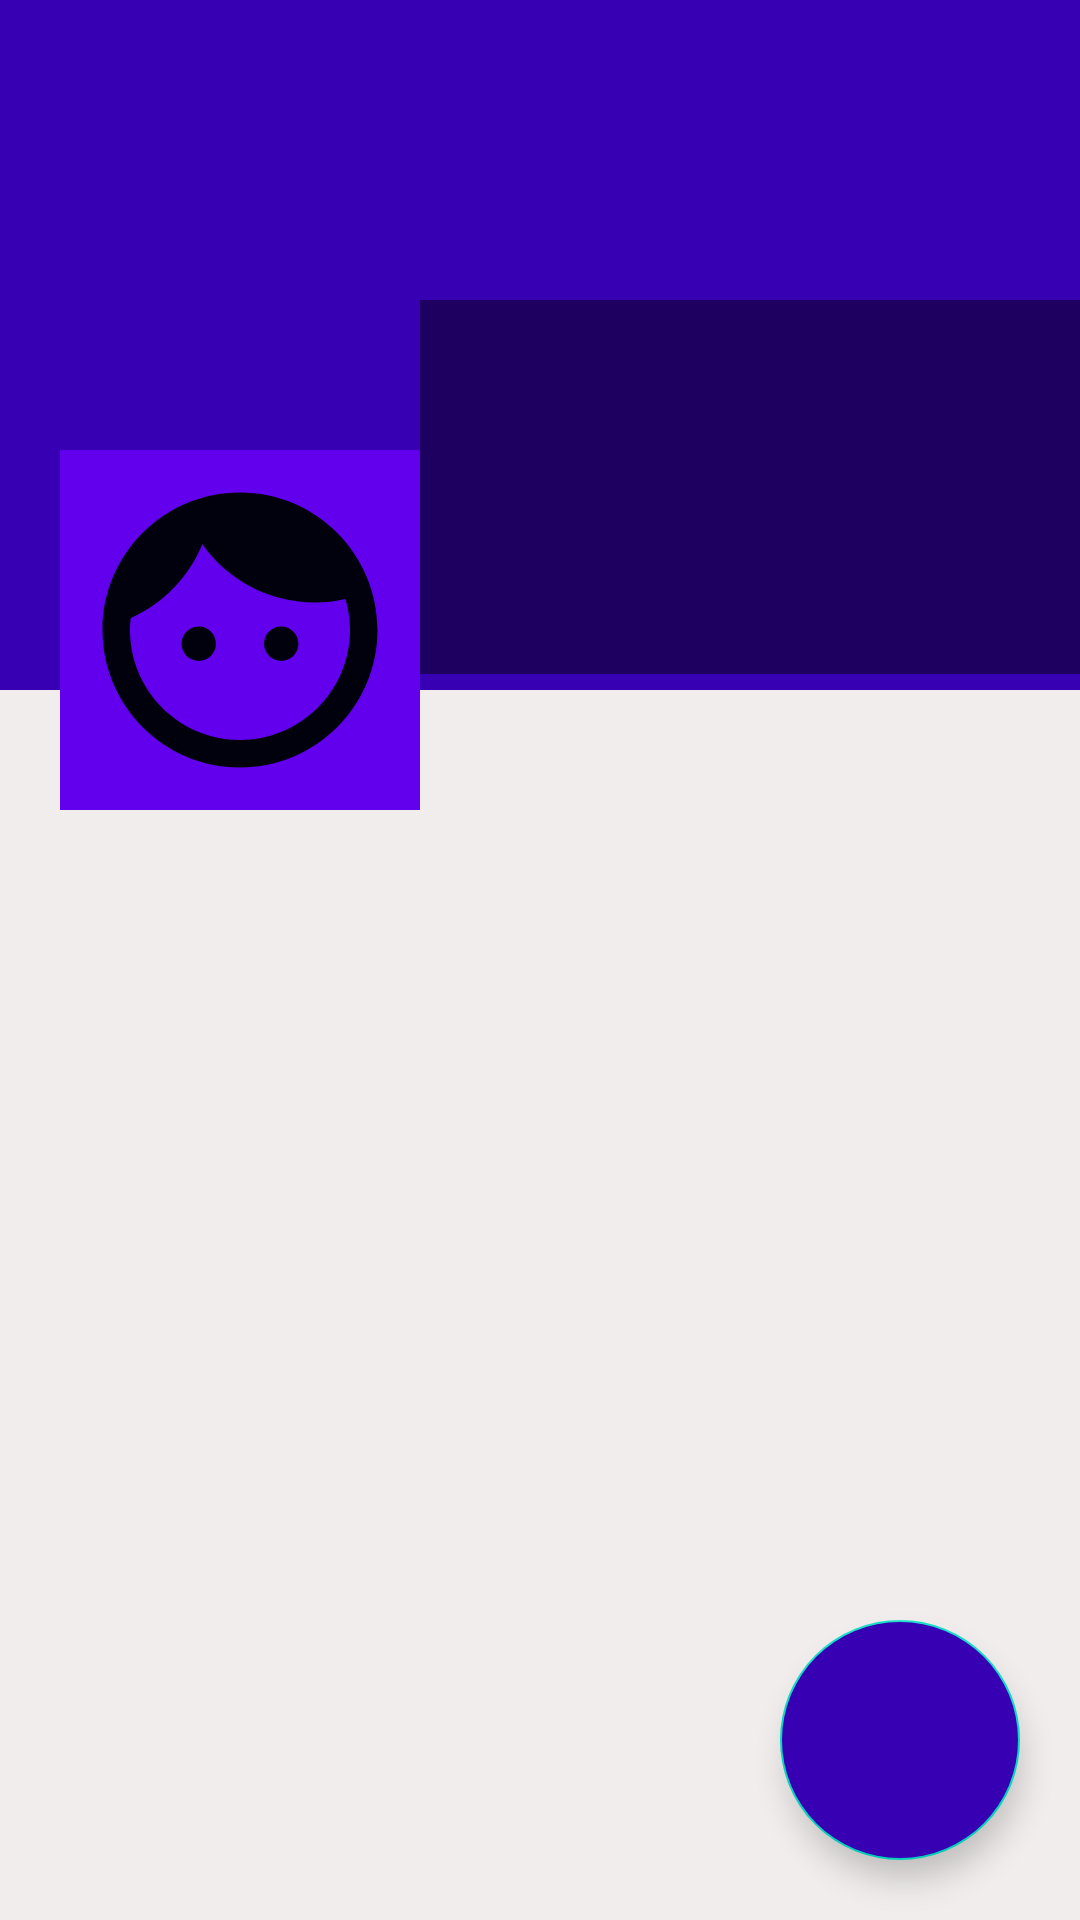

The Android layout XML behind this screen, and the referenced resources:
<!-- AndroidManifest.xml: application theme AppTheme -->
<!-- res/layout/fragment_profile.xml -->
<?xml version="1.0" encoding="utf-8"?>
<RelativeLayout xmlns:android="http://schemas.android.com/apk/res/android"
    xmlns:tools="http://schemas.android.com/tools"
    android:layout_width="match_parent"
    android:layout_height="match_parent"
    xmlns:app="http://schemas.android.com/apk/res-auto"
    android:background="#F1EDED"
    tools:context=".fragments.ProfileFragment">
    <ScrollView
        android:layout_width="match_parent"
        android:layout_height="wrap_content">
        <RelativeLayout
            android:layout_width="match_parent"
            android:layout_height="wrap_content">
            <ImageView
                android:id="@+id/prof_coverPhoto1"
                android:layout_width="match_parent"
                android:layout_height="230dp"
                android:src="@drawable/ic_photoimage"
                android:scaleType="fitXY"
                android:background="@color/colorPrimaryDark">
            </ImageView>
            <LinearLayout
                android:id="@+id/linearLayout"
                android:layout_width="match_parent"
                android:layout_height="170dp"
                android:layout_marginTop="100dp"
                android:orientation="horizontal">

                <ImageView
                    android:src="@drawable/ic_face_black_24dp"
                    android:id="@+id/prof_img1"
                    android:background="@color/colorPrimary"
                    android:padding="5dp"
                    android:layout_marginTop="50dp"
                    android:layout_marginStart="20dp"
                    android:scaleType="fitXY"
                    android:layout_width="120dp"
                    android:layout_height="120dp"
                    android:layout_marginLeft="20dp" />
                <LinearLayout
                    android:layout_width="match_parent"
                    android:layout_height="wrap_content"
                    android:orientation="vertical"
                    android:background="#77000000"
                    >
                    <TextView
                        android:layout_width="match_parent"
                        android:layout_height="wrap_content"
                        android:id="@+id/prof_name1"
                        android:layout_marginStart="5dp"
                        android:layout_marginTop="47dp"
                        android:textColor="#FFFFFF"
                        android:textSize="20dp"
                        android:layout_marginLeft="5dp" />
                    <TextView
                        android:layout_width="match_parent"
                        android:layout_height="wrap_content"
                        android:id="@+id/prof_email1"
                        android:layout_marginTop="5dp"
                        android:layout_marginStart="5dp"
                        android:textColor="#FFFFFF"
                        android:textSize="15dp"
                        android:layout_marginLeft="5dp" />
                    <TextView
                        android:layout_width="match_parent"
                        android:layout_height="wrap_content"
                        android:id="@+id/prof_phone1"
                        android:layout_marginTop="5dp"
                        android:layout_marginStart="5dp"
                        android:textColor="#FFFFFF"
                        android:textSize="15dp"
                        android:layout_marginLeft="5dp" />
                </LinearLayout>
            </LinearLayout>
            <androidx.recyclerview.widget.RecyclerView
                android:layout_below="@id/linearLayout"
                android:id="@+id/recyclerviewPosts"
                android:layout_width="match_parent"
                android:layout_height="match_parent"/>
        </RelativeLayout>
    </ScrollView>
    <com.google.android.material.floatingactionbutton.FloatingActionButton
        android:id="@+id/prof_edit1"
        android:layout_width="wrap_content"
        android:layout_height="wrap_content"
        android:layout_alignParentBottom="true"
        android:layout_alignParentEnd="true"
        android:layout_alignParentRight="true"
        android:backgroundTint="@color/colorPrimaryDark"
        android:src="@drawable/ic_edit"
        app:fabCustomSize="80dp"
        android:layout_margin="20dp"/>
</RelativeLayout>
<!-- resources referenced by this layout -->
<resources>
  <color name="colorPrimary">#6200EE</color>
  <color name="colorPrimaryDark">#3700B3</color>
  <!-- drawable ic_face_black_24dp (drawable-v24) -->
  <vector android:height="24dp" android:tint="#00010C"
      android:viewportHeight="24.0" android:viewportWidth="24.0"
      android:width="24dp" xmlns:android="http://schemas.android.com/apk/res/android">
      <path android:fillColor="#FF000000" android:pathData="M9,11.75c-0.69,0 -1.25,0.56 -1.25,1.25s0.56,1.25 1.25,1.25 1.25,-0.56 1.25,-1.25 -0.56,-1.25 -1.25,-1.25zM15,11.75c-0.69,0 -1.25,0.56 -1.25,1.25s0.56,1.25 1.25,1.25 1.25,-0.56 1.25,-1.25 -0.56,-1.25 -1.25,-1.25zM12,2C6.48,2 2,6.48 2,12s4.48,10 10,10 10,-4.48 10,-10S17.52,2 12,2zM12,20c-4.41,0 -8,-3.59 -8,-8 0,-0.29 0.02,-0.58 0.05,-0.86 2.36,-1.05 4.23,-2.98 5.21,-5.37C11.07,8.33 14.05,10 17.42,10c0.78,0 1.53,-0.09 2.25,-0.26 0.21,0.71 0.33,1.47 0.33,2.26 0,4.41 -3.59,8 -8,8z"/>
  </vector>
  <style name="AppTheme" parent="Theme.AppCompat.Light.DarkActionBar">
          
          <item name="colorPrimary">@color/colorPrimary</item>
          <item name="colorPrimaryDark">@color/colorPrimaryDark</item>
          <item name="colorAccent">@color/colorAccent</item>
      </style>
  <color name="colorAccent">#03DAC5</color>
</resources>
